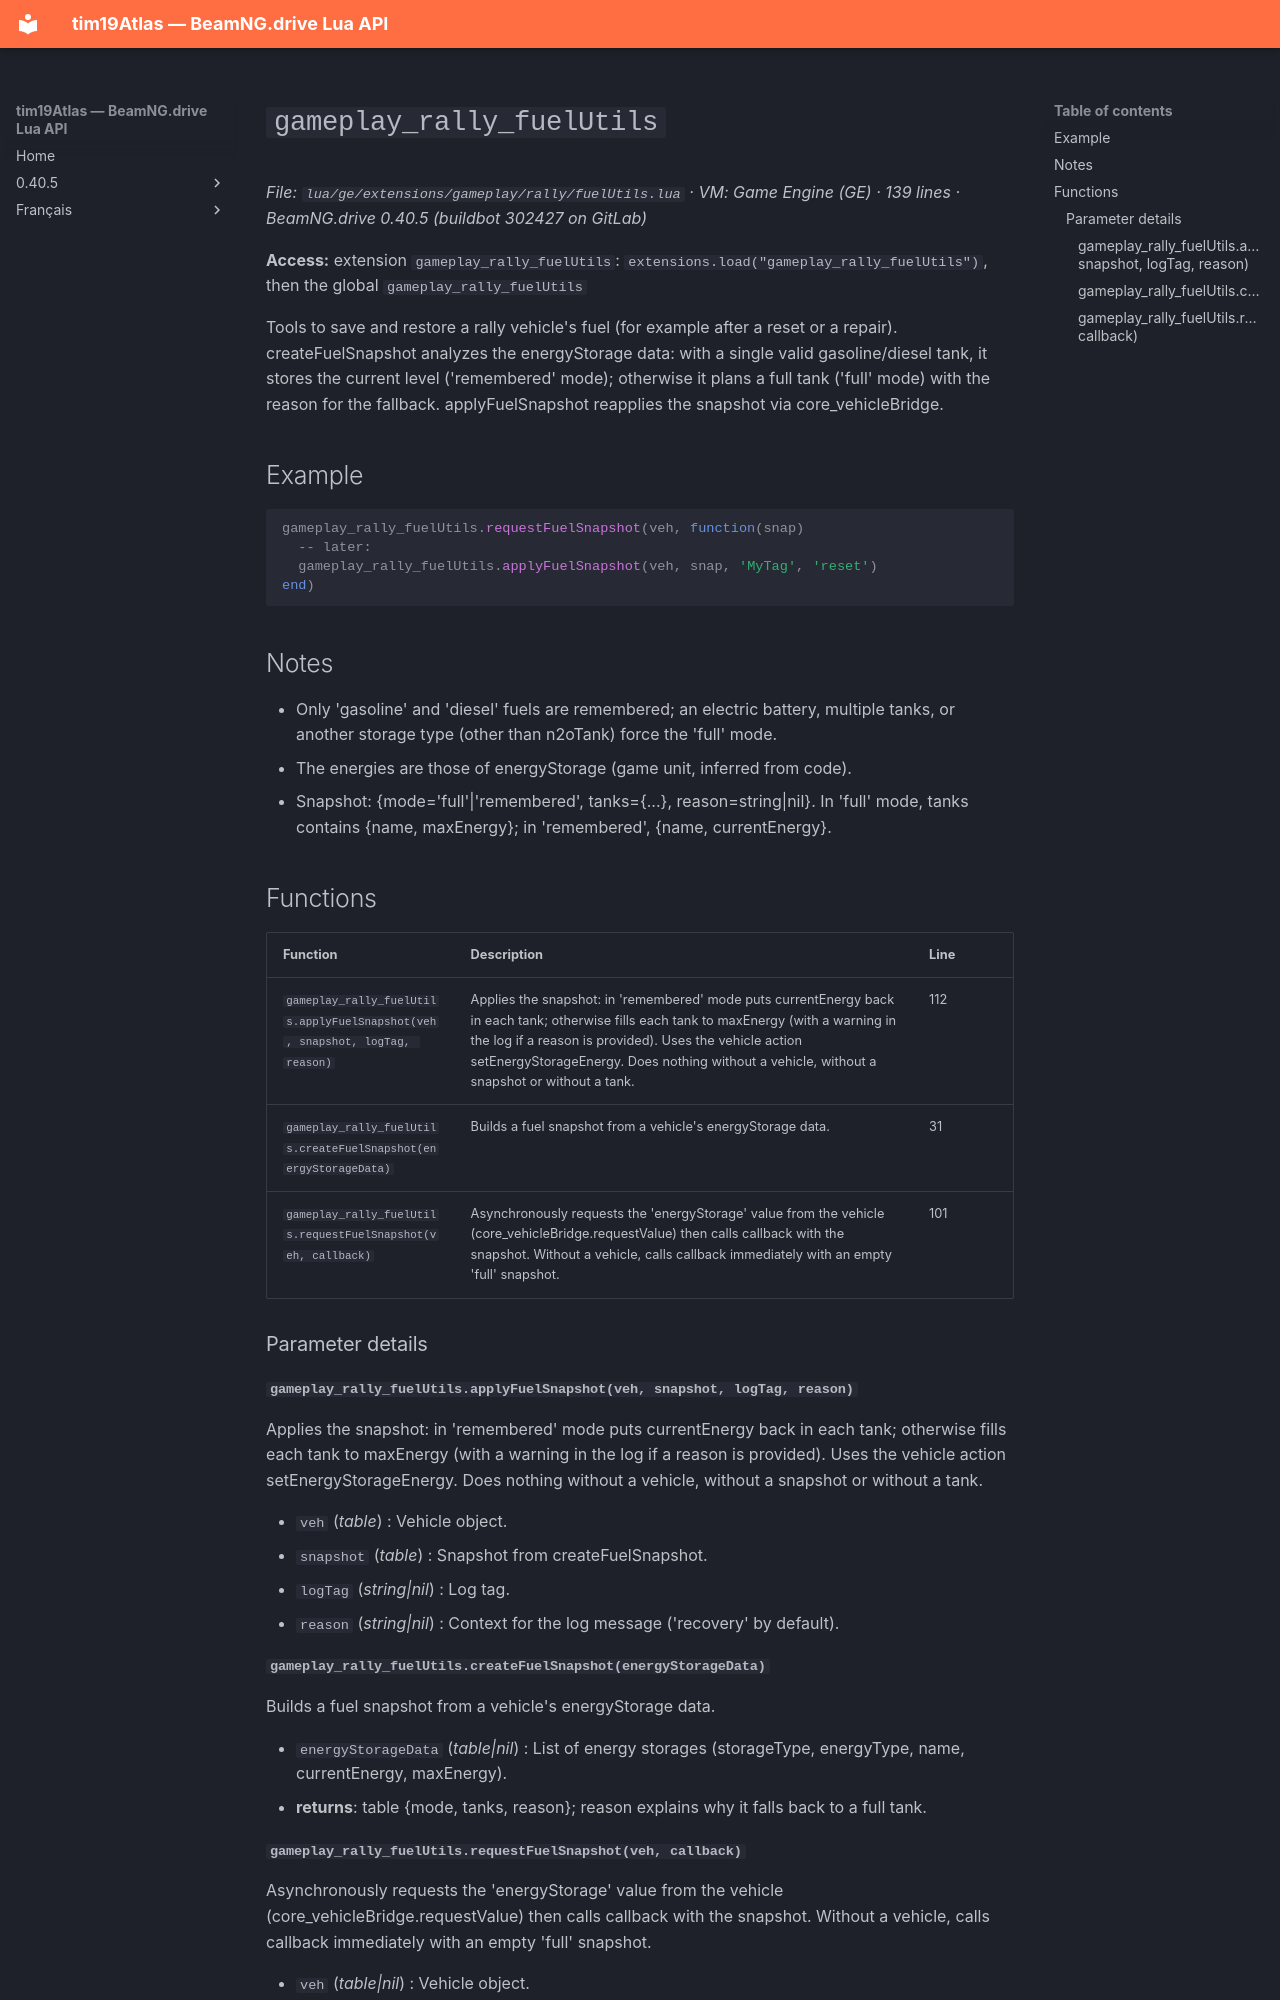

repository: Tim0219800/beamng-lua-atlas · page: 0.40.5/ge/extensions/gameplay/rally/fuelUtils.html · generator: mkdocs

# `gameplay_rally_fuelUtils`

*File: `lua/ge/extensions/gameplay/rally/fuelUtils.lua` · VM: Game Engine (GE) · 139 lines · BeamNG.drive 0.40.5 (buildbot 302427 on GitLab)*

**Access:** extension `gameplay_rally_fuelUtils`: `extensions.load("gameplay_rally_fuelUtils")`, then the global `gameplay_rally_fuelUtils`

Tools to save and restore a rally vehicle's fuel (for example after a reset or a repair). createFuelSnapshot analyzes the energyStorage data: with a single valid gasoline/diesel tank, it stores the current level ('remembered' mode); otherwise it plans a full tank ('full' mode) with the reason for the fallback. applyFuelSnapshot reapplies the snapshot via core_vehicleBridge.

## Example

```lua
gameplay_rally_fuelUtils.requestFuelSnapshot(veh, function(snap)
  -- later:
  gameplay_rally_fuelUtils.applyFuelSnapshot(veh, snap, 'MyTag', 'reset')
end)
```

## Notes

- Only 'gasoline' and 'diesel' fuels are remembered; an electric battery, multiple tanks, or another storage type (other than n2oTank) force the 'full' mode.
- The energies are those of energyStorage (game unit, inferred from code).
- Snapshot: {mode='full'|'remembered', tanks={...}, reason=string|nil}. In 'full' mode, tanks contains {name, maxEnergy}; in 'remembered', {name, currentEnergy}.

## Functions

| Function | Description | Line |
|---|---|---|
| `gameplay_rally_fuelUtils.applyFuelSnapshot(veh, snapshot, logTag, reason)` | Applies the snapshot: in 'remembered' mode puts currentEnergy back in each tank; otherwise fills each tank to maxEnergy (with a warning in the log if a reason is provided). Uses the vehicle action setEnergyStorageEnergy. Does nothing without a vehicle, without a snapshot or without a tank. | 112 |
| `gameplay_rally_fuelUtils.createFuelSnapshot(energyStorageData)` | Builds a fuel snapshot from a vehicle's energyStorage data. | 31 |
| `gameplay_rally_fuelUtils.requestFuelSnapshot(veh, callback)` | Asynchronously requests the 'energyStorage' value from the vehicle (core_vehicleBridge.requestValue) then calls callback with the snapshot. Without a vehicle, calls callback immediately with an empty 'full' snapshot. | 101 |

### Parameter details

#### `gameplay_rally_fuelUtils.applyFuelSnapshot(veh, snapshot, logTag, reason)`

Applies the snapshot: in 'remembered' mode puts currentEnergy back in each tank; otherwise fills each tank to maxEnergy (with a warning in the log if a reason is provided). Uses the vehicle action setEnergyStorageEnergy. Does nothing without a vehicle, without a snapshot or without a tank.

- `veh` (*table*) : Vehicle object.
- `snapshot` (*table*) : Snapshot from createFuelSnapshot.
- `logTag` (*string|nil*) : Log tag.
- `reason` (*string|nil*) : Context for the log message ('recovery' by default).

#### `gameplay_rally_fuelUtils.createFuelSnapshot(energyStorageData)`

Builds a fuel snapshot from a vehicle's energyStorage data.

- `energyStorageData` (*table|nil*) : List of energy storages (storageType, energyType, name, currentEnergy, maxEnergy).
- **returns**: table {mode, tanks, reason}; reason explains why it falls back to a full tank.
